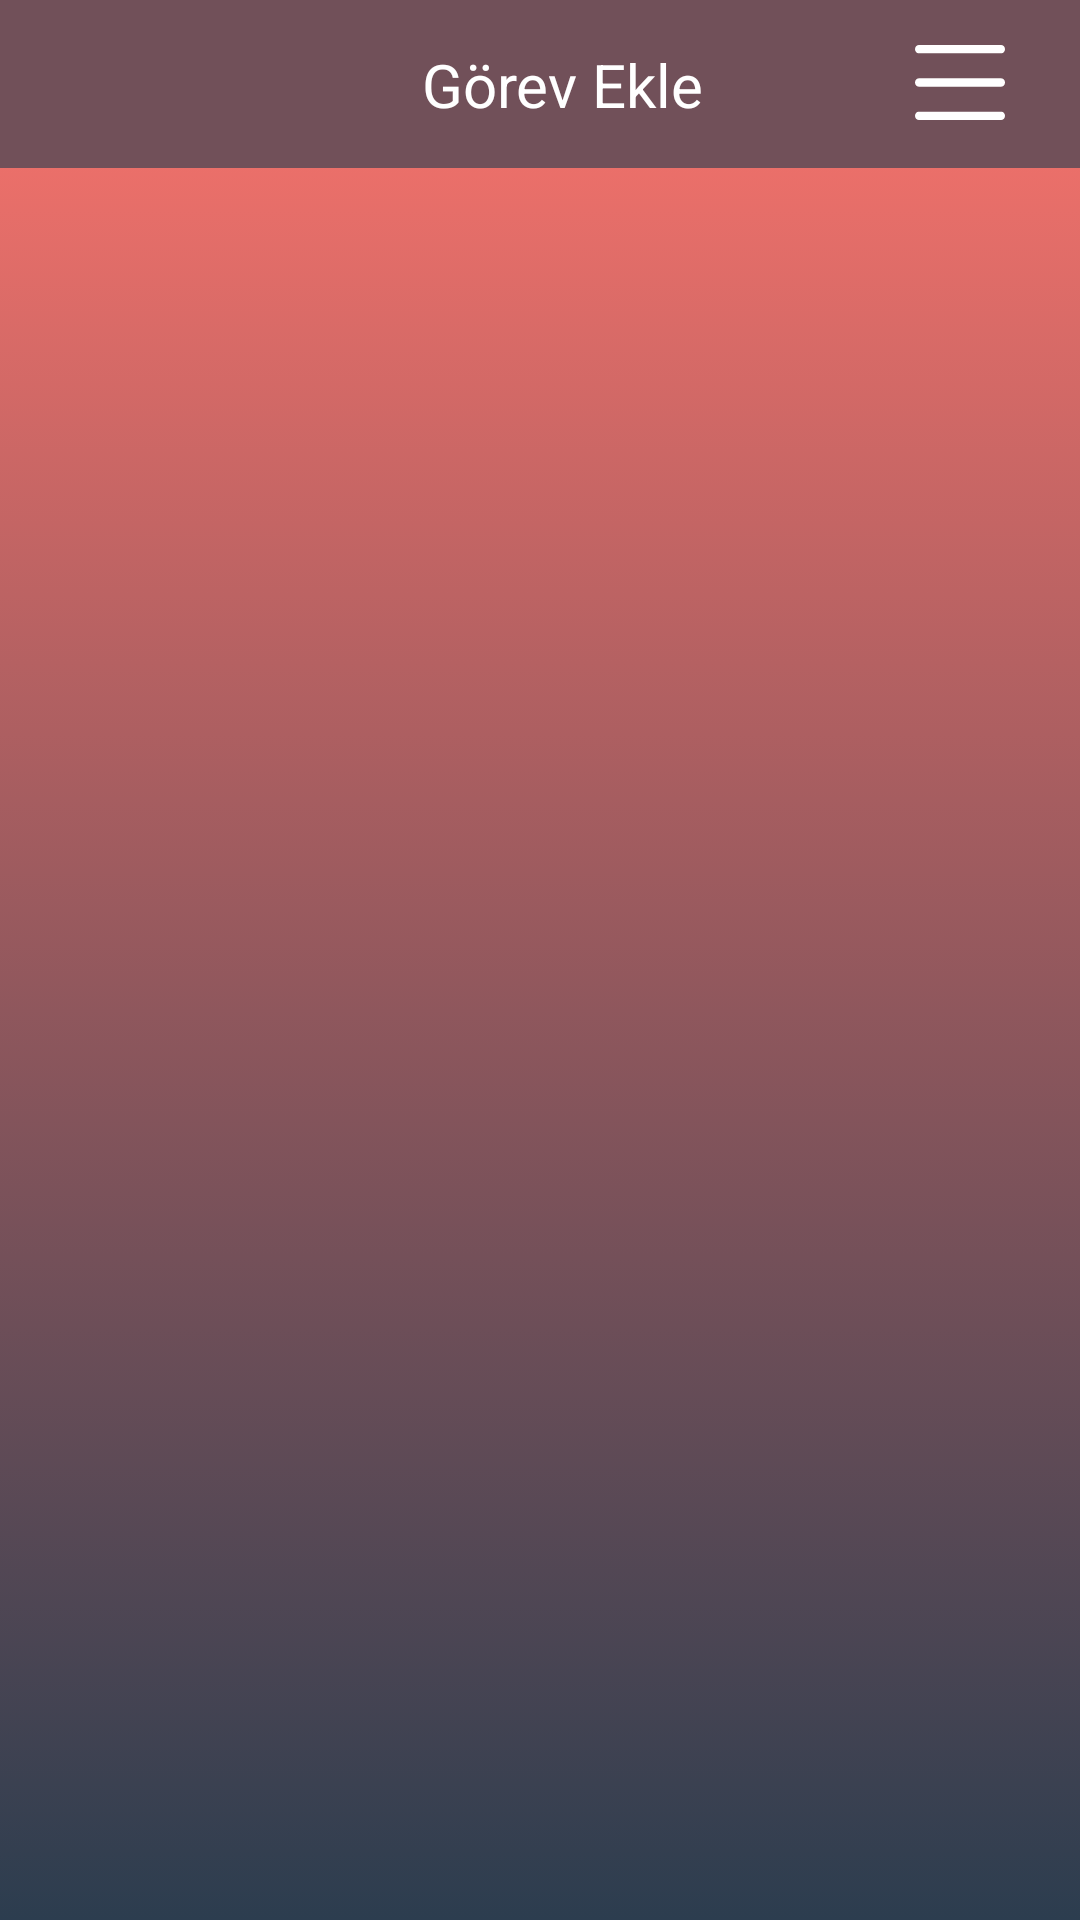

Layout XML and referenced resources for this Android screen:
<!-- AndroidManifest.xml: application theme Theme.Odev -->
<!-- res/layout/activity_complated_list.xml -->
<?xml version="1.0" encoding="utf-8"?>
<androidx.constraintlayout.widget.ConstraintLayout xmlns:android="http://schemas.android.com/apk/res/android"
    xmlns:app="http://schemas.android.com/apk/res-auto"
    xmlns:tools="http://schemas.android.com/tools"
    android:layout_width="match_parent"
    android:layout_height="match_parent"
    tools:context=".ui.completed_list.ComplatedListActivity"
    android:background="@drawable/background_color">

    <include
        android:id="@+id/customToolbar"
        layout="@layout/custom_toolbar"
        android:layout_width="match_parent"
        android:layout_height="56dp"
        app:layout_constraintTop_toTopOf="parent" />

    <androidx.recyclerview.widget.RecyclerView
        android:id="@+id/completedListRc"
        android:layout_width="0dp"
        android:layout_height="0dp"
        app:layout_constraintBottom_toBottomOf="parent"
        app:layout_constraintEnd_toEndOf="parent"
        app:layout_constraintStart_toStartOf="parent"
        app:layout_constraintTop_toBottomOf="@+id/customToolbar" />

    <androidx.appcompat.widget.AppCompatTextView
        android:id="@+id/reminderEmptyView"
        android:layout_width="wrap_content"
        android:layout_height="wrap_content"
        android:text="Geçmiş Hatırlatıcınız Yok"
        android:textAlignment="center"
        android:textAllCaps="false"
        android:textColor="@color/white"
        android:textSize="25sp"
        android:visibility="gone"
        android:textStyle="bold"
        app:layout_constraintBottom_toBottomOf="parent"
        app:layout_constraintEnd_toEndOf="parent"
        app:layout_constraintStart_toStartOf="parent"
        app:layout_constraintTop_toTopOf="parent" />

</androidx.constraintlayout.widget.ConstraintLayout>
<!-- res/layout/custom_toolbar.xml (included above) -->
<?xml version="1.0" encoding="utf-8"?>
<androidx.constraintlayout.widget.ConstraintLayout xmlns:android="http://schemas.android.com/apk/res/android"
    xmlns:app="http://schemas.android.com/apk/res-auto"
    android:layout_width="match_parent"
    android:layout_height="85dp"
    android:background="@color/color_primary">


    <androidx.appcompat.widget.AppCompatTextView
        android:id="@+id/customToolbarTitle"
        android:layout_width="wrap_content"
        android:layout_height="wrap_content"
        android:layout_marginStart="15dp"
        android:text="Görev Ekle"
        android:textColor="@color/white"
        android:textSize="20sp"
        app:layout_constraintBottom_toBottomOf="parent"
        app:layout_constraintStart_toStartOf="parent"
        app:layout_constraintEnd_toEndOf="parent"
        app:layout_constraintTop_toTopOf="parent" />

    <androidx.appcompat.widget.AppCompatButton
        android:id="@+id/customToolbarOptionalButton"
        android:layout_width="30dp"
        android:layout_height="25dp"
        android:layout_marginStart="20dp"
        android:layout_marginEnd="25dp"
        android:background="@drawable/ic_menu"
        app:layout_constraintBottom_toBottomOf="parent"
        app:layout_constraintEnd_toEndOf="parent"
        app:layout_constraintTop_toTopOf="parent"
        app:layout_constraintVertical_bias="0.483" />

    <androidx.appcompat.widget.AppCompatButton
        android:id="@+id/customToolbarDoneButton"
        android:layout_width="35dp"
        android:layout_height="35dp"
        android:layout_marginStart="20dp"
        android:layout_marginEnd="25dp"
        android:background="@drawable/ic_check"
        android:visibility="gone"
        app:layout_constraintBottom_toBottomOf="parent"
        app:layout_constraintEnd_toEndOf="parent"
        app:layout_constraintTop_toTopOf="parent" />


</androidx.constraintlayout.widget.ConstraintLayout>
<!-- resources referenced by this layout -->
<resources>
  <color name="color_primary">#715059</color>
  <color name="white">#FFFFFFFF</color>
  <!-- drawable background_color (drawable) -->
  <?xml version="1.0" encoding="utf-8"?>
  <selector xmlns:android="http://schemas.android.com/apk/res/android">
  
      <item>
          <shape>
              <gradient
                  android:angle="90"
                  android:startColor="@color/background_start_color"
                  android:endColor="@color/background_end_color"
                  android:type="linear" />
          </shape>
      </item>
  
  
  </selector>
  <!-- drawable ic_menu (drawable) -->
  <vector xmlns:android="http://schemas.android.com/apk/res/android"
      android:width="27dp"
      android:height="21dp"
      android:viewportWidth="27"
      android:viewportHeight="21">
      <path
          android:fillColor="#ffffff"
          android:fillType="evenOdd"
          android:pathData="M25.875,2.333H1.125C0.504,2.333 0,1.811 0,1.167C0,0.523 0.504,0 1.125,0H25.875C26.496,0 27,0.523 27,1.167C27,1.811 26.496,2.333 25.875,2.333ZM27,10.5C27,9.856 26.496,9.333 25.875,9.333H1.125C0.504,9.333 0,9.856 0,10.5C0,11.144 0.504,11.667 1.125,11.667H25.875C26.496,11.667 27,11.144 27,10.5ZM25.875,18.667C26.496,18.667 27,19.189 27,19.833C27,20.477 26.496,21 25.875,21H1.125C0.504,21 0,20.477 0,19.833C0,19.189 0.504,18.667 1.125,18.667H25.875Z" />
  </vector>
  <style name="Theme.Odev" parent="Theme.MaterialComponents.Light.DarkActionBar">
          <item name="windowActionBar">false</item>
          <item name="windowNoTitle">true</item>
          <item name="statusBarBackground">@android:color/transparent</item>
          <item name="android:statusBarColor">@color/color_primary</item>
          <item name="android:navigationBarColor">@color/color_primary</item>
          <item name="android:windowDisablePreview">true</item>
      </style>
  <color name="background_start_color">#2c3d4f</color>
  <color name="background_end_color">#fd746c</color>
</resources>
